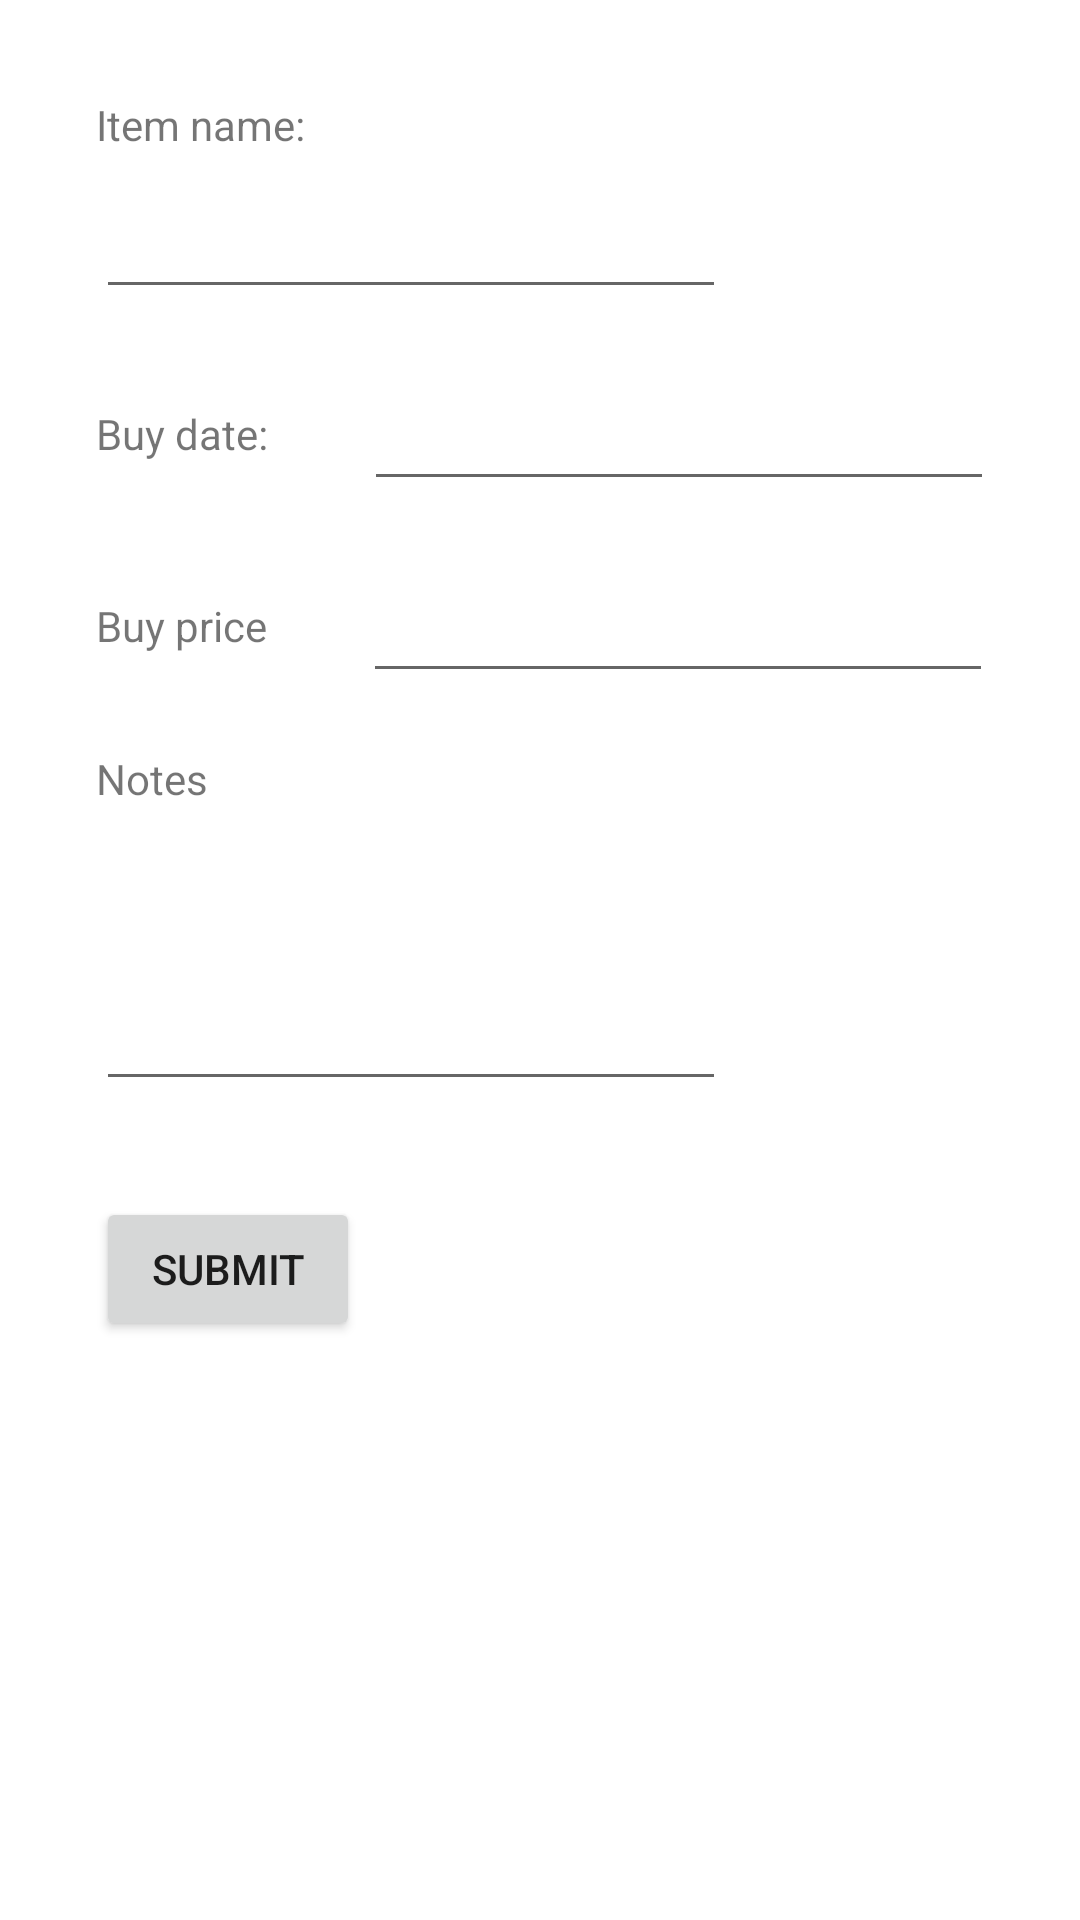

Layout XML and referenced resources for this Android screen:
<!-- AndroidManifest.xml: application theme Theme.Investore -->
<!-- res/layout/activity_add_item.xml -->
<?xml version="1.0" encoding="utf-8"?>
<androidx.constraintlayout.widget.ConstraintLayout xmlns:android="http://schemas.android.com/apk/res/android"
    xmlns:app="http://schemas.android.com/apk/res-auto"
    xmlns:tools="http://schemas.android.com/tools"
    android:layout_width="match_parent"
    android:layout_height="match_parent"
    tools:context=".AddItemActivity">

    <TextView
        android:id="@+id/add_item_name"
        android:layout_width="wrap_content"
        android:layout_height="wrap_content"
        android:layout_marginStart="32dp"
        android:layout_marginTop="32dp"
        android:text="Item name:"
        app:layout_constraintStart_toStartOf="parent"
        app:layout_constraintTop_toTopOf="parent" />

    <TextView
        android:id="@+id/add_item_buy_date"
        android:layout_width="wrap_content"
        android:layout_height="wrap_content"
        android:layout_marginStart="32dp"
        android:layout_marginTop="32dp"
        android:text="Buy date:"
        app:layout_constraintStart_toStartOf="parent"
        app:layout_constraintTop_toBottomOf="@+id/editTextTextPersonName" />

    <TextView
        android:id="@+id/add_item_price"
        android:layout_width="wrap_content"
        android:layout_height="wrap_content"
        android:layout_marginStart="32dp"
        android:layout_marginTop="32dp"
        android:text="Buy price"
        app:layout_constraintStart_toStartOf="parent"
        app:layout_constraintTop_toBottomOf="@+id/editTextDate" />

    <TextView
        android:id="@+id/add_item_notes"
        android:layout_width="wrap_content"
        android:layout_height="wrap_content"
        android:layout_marginStart="32dp"
        android:layout_marginTop="32dp"
        android:text="Notes"
        app:layout_constraintStart_toStartOf="parent"
        app:layout_constraintTop_toBottomOf="@+id/add_item_price" />

    <Button
        android:id="@+id/add_submit_button"
        android:layout_width="wrap_content"
        android:layout_height="wrap_content"
        android:layout_marginStart="32dp"
        android:layout_marginTop="32dp"
        android:text="Submit"
        app:layout_constraintStart_toStartOf="parent"
        app:layout_constraintTop_toBottomOf="@+id/editTextTextPersonName2" />

    <EditText
        android:id="@+id/editTextTextPersonName"
        android:layout_width="wrap_content"
        android:layout_height="wrap_content"
        android:layout_marginStart="32dp"
        android:layout_marginTop="4dp"
        android:ems="10"
        android:inputType="textPersonName"
        android:minHeight="48dp"
        app:layout_constraintStart_toStartOf="parent"
        app:layout_constraintTop_toBottomOf="@+id/add_item_name" />

    <EditText
        android:id="@+id/editTextDate"
        android:layout_width="wrap_content"
        android:layout_height="wrap_content"
        android:layout_marginStart="32dp"
        android:layout_marginTop="16dp"
        android:ems="10"
        android:inputType="date"
        android:minHeight="48dp"
        app:layout_constraintStart_toEndOf="@+id/add_item_buy_date"
        app:layout_constraintTop_toBottomOf="@+id/editTextTextPersonName"
        tools:ignore="SpeakableTextPresentCheck,SpeakableTextPresentCheck" />

    <EditText
        android:id="@+id/editTextDate2"
        android:layout_width="wrap_content"
        android:layout_height="wrap_content"
        android:layout_marginStart="32dp"
        android:layout_marginTop="16dp"
        android:ems="10"
        android:inputType="date"
        android:minHeight="48dp"
        app:layout_constraintStart_toEndOf="@+id/add_item_price"
        app:layout_constraintTop_toBottomOf="@+id/editTextDate" />

    <EditText
        android:id="@+id/editTextTextPersonName2"
        android:layout_width="wrap_content"
        android:layout_height="0dp"
        android:layout_marginStart="32dp"
        android:layout_marginTop="4dp"
        android:ems="10"
        android:inputType="textPersonName"
        android:minHeight="94dp"
        app:layout_constraintStart_toStartOf="parent"
        app:layout_constraintTop_toBottomOf="@+id/add_item_notes" />

</androidx.constraintlayout.widget.ConstraintLayout>
<!-- resources referenced by this layout -->
<resources>
  <style name="Theme.Investore" parent="Theme.MaterialComponents.DayNight.DarkActionBar">
          
          <item name="colorPrimary">@color/purple_500</item>
          <item name="colorPrimaryVariant">@color/purple_700</item>
          <item name="colorOnPrimary">@color/white</item>
          
          <item name="colorSecondary">@color/teal_200</item>
          <item name="colorSecondaryVariant">@color/teal_700</item>
          <item name="colorOnSecondary">@color/black</item>
          
          <item name="android:statusBarColor" tools:targetApi="l">?attr/colorPrimaryVariant</item>
          
      </style>
  <!-- not gathered from this repository: default colours our renderer supplied (Android Studio template values) -->
  <color name="purple_500">#FF6200EE</color>
  <color name="purple_700">#FF3700B3</color>
  <color name="teal_200">#FF03DAC5</color>
  <color name="teal_700">#FF018786</color>
  <color name="black">#FF000000</color>
  <color name="white">#FFFFFFFF</color>
</resources>
